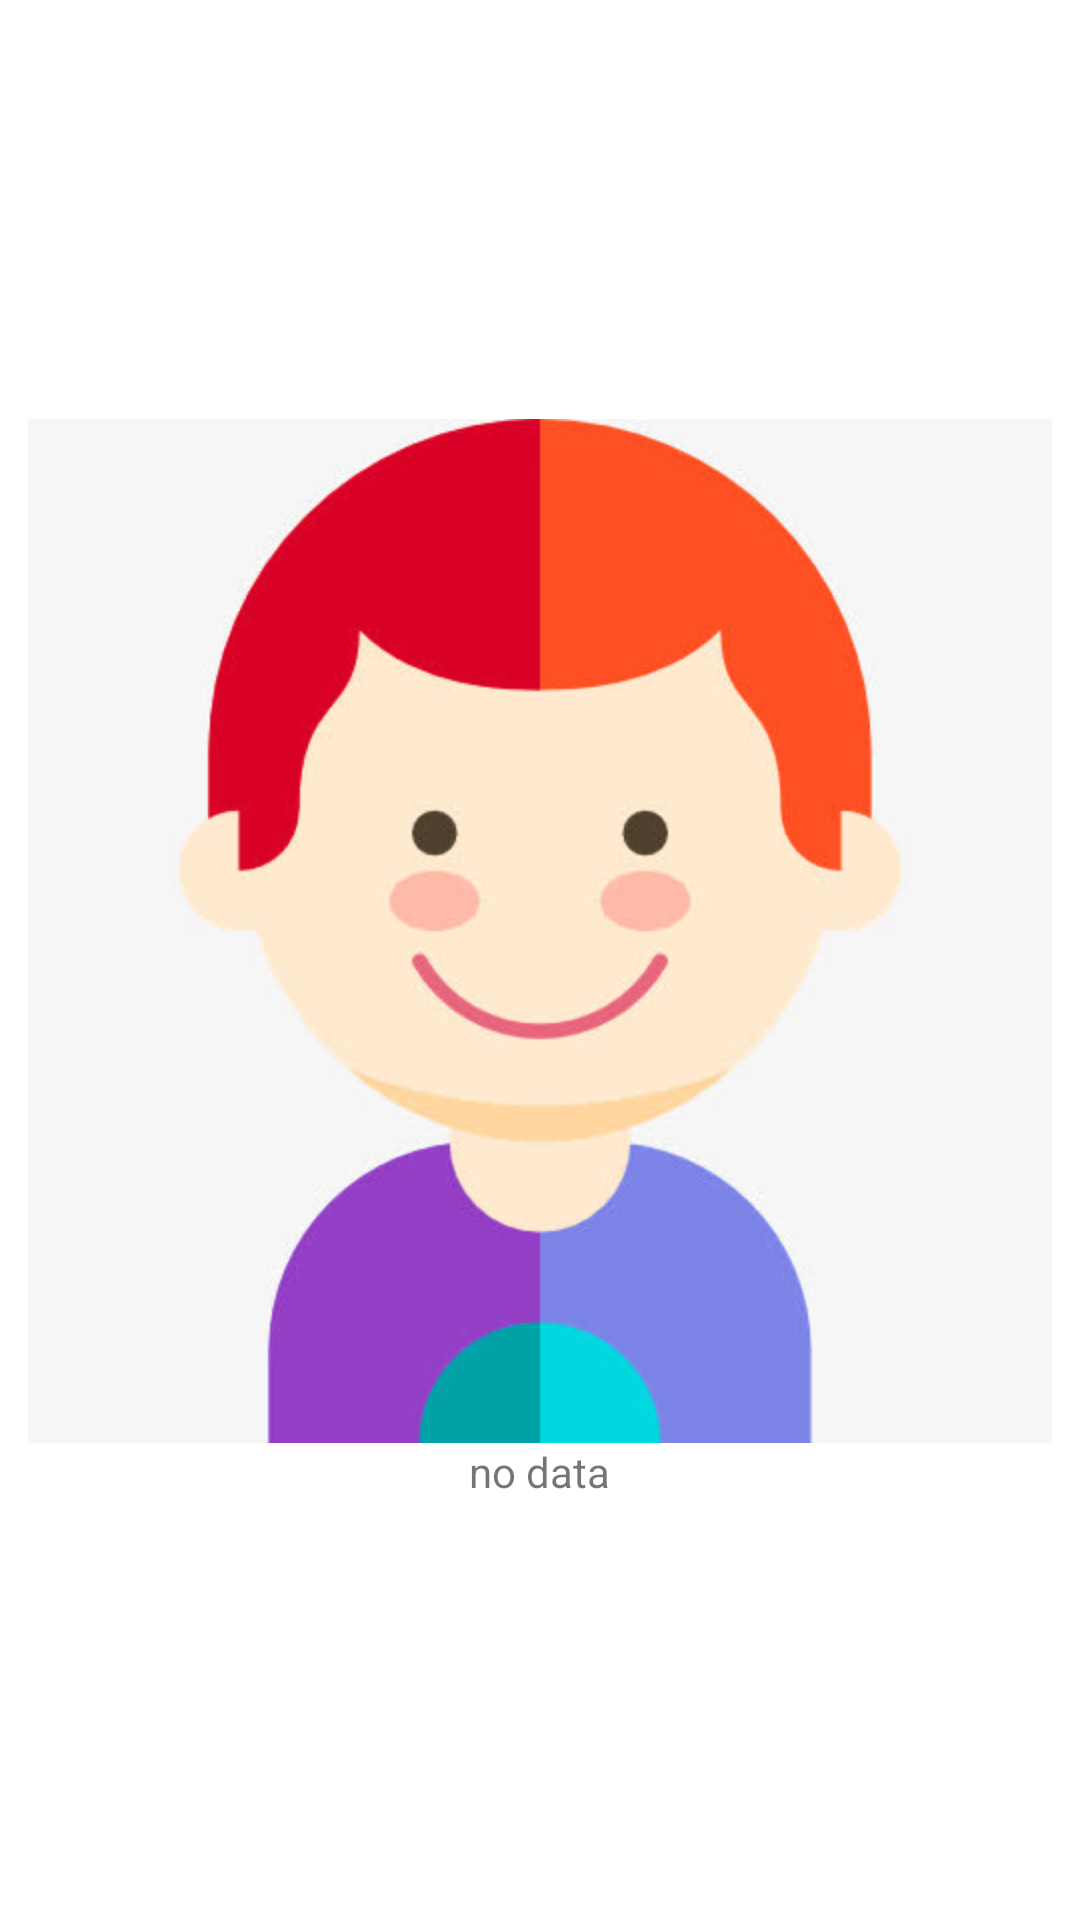

The Android layout XML behind this screen, and the referenced resources:
<!-- AndroidManifest.xml: application theme AppTheme -->
<!-- res/layout/pdf_empty_view.xml -->
<?xml version="1.0" encoding="utf-8"?>
<LinearLayout xmlns:android="http://schemas.android.com/apk/res/android"
              android:layout_width="match_parent"
              android:gravity="center"
              android:background="@color/white"
              android:orientation="vertical"
              android:layout_height="match_parent">
    <ImageView
            android:layout_gravity="center"
            android:id="@+id/iv_nodata"
            android:layout_width="wrap_content"
            android:layout_height="wrap_content"
            android:background="@mipmap/ic_boy"
            android:visibility="visible" />
    <TextView
            android:id="@+id/tvTip"
            android:layout_width="wrap_content"
            android:layout_height="wrap_content"
            android:text="@string/no_data"
    />
</LinearLayout>
<!-- resources referenced by this layout -->
<resources>
  <color name="white">#FFFFFF</color>
  <!-- mipmap ic_boy: jpg bitmap (mipmap-hdpi, 20591 bytes) -->
  <string name="no_data">no data</string>
  <style name="AppTheme" parent="Theme.AppCompat.DayNight.DarkActionBar">
          
          <item name="android:windowFullscreen">true</item>
          
          <item name="android:windowNoTitle">true</item>
      </style>
</resources>
